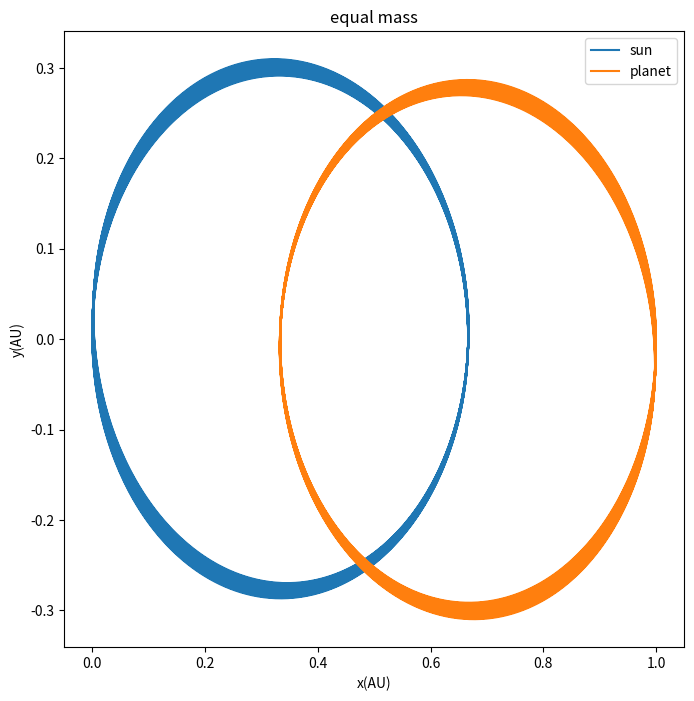

The matplotlib source for this figure:
import matplotlib.pyplot as plt
import math


# initial

x1,y1,x2,y2 = [0],[0],[1],[0]
vx1,vy1,vx2,vy2= [0],[-math.pi],[0],[math.pi]
t=[0]
dt=0.002

# run

while t[-1]<10:

    r=math.sqrt((x1[-1]-x2[-1])**2+(y1[-1]-y2[-1])**2)
    

    ox1=-4*math.pi*math.pi*(x1[-1]-x2[-1])/(r**3)
    ox2=-4*math.pi*math.pi*(x2[-1]-x1[-1])/(r**3)

    oy1=-4*math.pi*math.pi*(y1[-1]-y2[-1])/(r**3)
    oy2=-4*math.pi*math.pi*(y2[-1]-y1[-1])/(r**3)
    

    vx1.append(vx1[-1]+ox1*dt)
    vx2.append(vx2[-1]+ox2*dt)
    

    vy1.append(vy1[-1]+oy1*dt)
    vy2.append(vy2[-1]+oy2*dt)
    

    x1.append(x1[-1]+vx1[-1]*dt)
    x2.append(x2[-1]+vx2[-1]*dt)
    

    y1.append(y1[-1]+vy1[-1]*dt)
    y2.append(y2[-1]+vy2[-1]*dt)
    

    t.append(t[-1]+dt)
    
fig=plt.figure(figsize=[8,8])
plt.plot(x1,y1,label='sun')
plt.plot(x2,y2,label='planet')
plt.legend(loc='upper right')

plt.xlabel('x(AU)')
plt.ylabel('y(AU)')
plt.title('equal mass')


plt.show()
        









    
